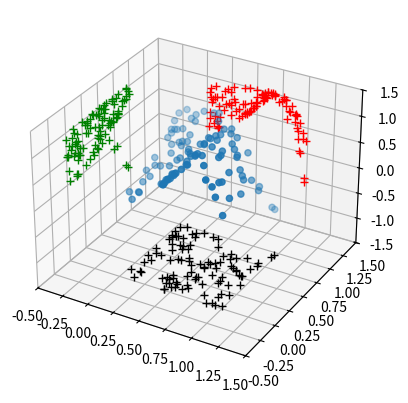

Write the Python code that produced this figure.
#bai 4

import numpy as np

#2D in 3D example :Plot function: z = sin(3*x^2 + y^2) with random x, y
import numpy as np
import matplotlib.pyplot as plt

x= np.random.random(100)
y= np.random.random(100)
z= np.sin(3*x**2+y**2)  # z = sin(3*x^2 + y^2)

fig= plt.figure()
ax= fig.add_subplot(111, projection= '3d')
ax.scatter(x,y,z)
ax.plot(x, z, 'r+', zdir='y', zs=1.5)
ax.plot(y, z, 'g+', zdir='x', zs=-0.5)
ax.plot(x, y, 'k+', zdir='z', zs=-1.5)

ax.set_xlim([-0.5, 1.5])
ax.set_ylim([-0.5, 1.5])
ax.set_zlim([-1.5, 1.5])

plt.show()